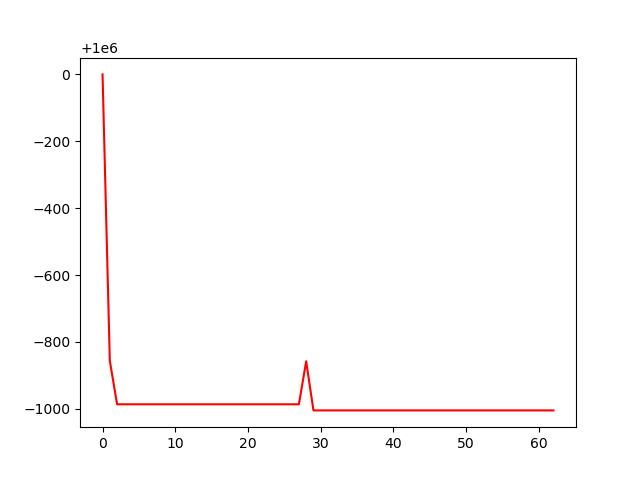

Values plotted in this chart, from the file beside it:
, 0
0, 1000000
1, 999144
2, 999014
3, 999014
4, 999014
5, 999014
6, 999014
7, 999014
8, 999014
9, 999014
10, 999014
11, 999014
12, 999014
13, 999014
14, 999014
15, 999014
16, 999014
17, 999014
18, 999014
19, 999014
20, 999014
21, 999014
22, 999014
23, 999014
24, 999014
25, 999014
26, 999014
27, 999014
28, 999142
29, 998995
30, 998995
31, 998995
32, 998995
33, 998995
34, 998995
35, 998995
36, 998995
37, 998995
38, 998995
39, 998995
40, 998995
41, 998995
42, 998995
43, 998995
44, 998995
45, 998995
46, 998995
47, 998995
48, 998995
49, 998995
50, 998995
51, 998995
52, 998995
53, 998995
54, 998995
55, 998995
56, 998995
57, 998995
58, 998995
59, 998995
... 3 more rows
